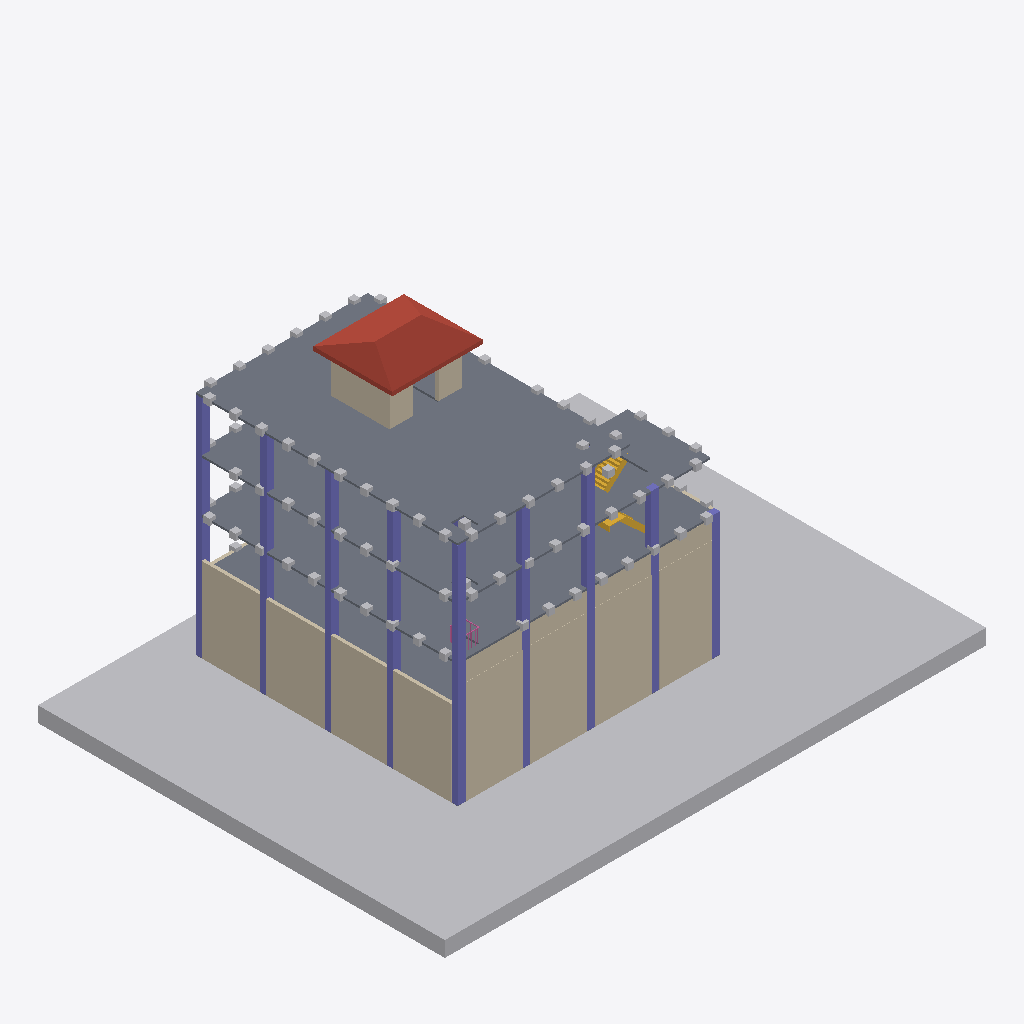
Isometric view of an IFC building model (IFC-SPF (STEP), schema IFC4X3, length unit millimetre), seen from the south-west, elements coloured by IFC class: 78 other elements (light grey), 42 columns (violet), 17 walls (beige), 4 slabs (grey), 1 roof (red-brown), 1 stair (yellow), 1 railing (pink).
Extent 41.9 m × 31.5 m × 23.1 m (x, y, z). Storeys (6): NSL at -1.60 m; GFL at 0.00 m; 1st FL at 4.00 m; 2nd FL at 8.00 m; 3rd FL at 12.00 m; TOP at 16.00 m. Elements (281): 130 IfcBuildingElementProxy, 110 IfcColumn, 27 IfcWall, 6 IfcSlab, 4 IfcStair, 1 IfcGeographicElement, 1 IfcRailing, 1 IfcRoof, 1 IfcWindow.

HEADER;
FILE_DESCRIPTION(('ViewDefinition [CoordinationView]','RevitIdentifiers [ContentGUID: e0e7faf2-f43b-4fd3-9e2b-1e0c283d8056, VersionGUID: 8aa76984-d2de-40dc-a939-d75f7a662263, NumberOfSaves: 2]','CoordinateReference [CoordinateBase: Shared Coordinates, ProjectSite: Default Site]'),'2;1');
FILE_NAME('Mudasir LLM-BIM.ifc','2025-09-19T19:50:55+08:00',(''),(''),'ODA SDAI 24.12','Autodesk Revit 25.3.0.46 (ENG) - IFC 25.3.0.46','');
FILE_SCHEMA(('IFC4X3'));
ENDSEC;
DATA;
#27=IFCPROJECT('3Wv$hoz3jFqvuh7WpNmd_c',#18,'0001',$,$,'Project Name','Project Status',(#22),#7732);
#58=IFCSITE('3Wv$hoz3jFqvuh7WpNmd_a',#18,'Default',$,$,#57,$,$,.ELEMENT.,(42,21,31,181945),(-71,-3,-24,-263305),0.0,$,$);
#32=IFCBUILDING('3Wv$hoz3jFqvuh7WpNmd_d',#18,'',$,$,#30,$,'',.ELEMENT.,$,$,#31);
#36=IFCBUILDINGSTOREY('1jPPtFfsPE8AfHe0jftuDw',#18,'NSL',$,'Level:8mm Head',#35,$,'NSL',.ELEMENT.,-1600.0);
#39=IFCBUILDINGSTOREY('3Zu5Bv0LOHrPC10026FoQQ',#18,'GFL',$,'Level:8mm Head',#38,$,'GFL',.ELEMENT.,0.0);
#43=IFCBUILDINGSTOREY('15Z0v90RiHrPC20026FoKR',#18,'1st FL',$,'Level:8mm Head',#42,$,'1st FL',.ELEMENT.,4000.0);
#47=IFCBUILDINGSTOREY('1jPPtFfsPE8AfHe0jftu9T',#18,'2nd FL',$,'Level:8mm Head',#46,$,'2nd FL',.ELEMENT.,8000.00000000026);
#51=IFCBUILDINGSTOREY('1jPPtFfsPE8AfHe0jftuq$',#18,'3rd FL',$,'Level:8mm Head',#50,$,'3rd FL',.ELEMENT.,12000.0);
#55=IFCBUILDINGSTOREY('1jPPtFfsPE8AfHe0jftusy',#18,'TOP',$,'Level:8mm Head',#54,$,'TOP',.ELEMENT.,16000.0);
#3302=IFCGEOGRAPHICELEMENT('1HdfZJUMf0EhQ4hSrvA40X',#18,'Toposolid:Grassland - 1200mm:359622',$,'Toposolid:Grassland - 1200mm',#3281,#3301,'359622',.TERRAIN.);
#2629=IFCSLAB('1HdfZJUMf0EhQ4hSrvA4mz',#18,'Floor:Generic 150mm:356570',$,'Floor:Generic 150mm',#2605,#2623,'356570',.FLOOR.);
#2527=IFCSLAB('1HdfZJUMf0EhQ4hSrvA4mj',#18,'Floor:Generic 150mm:356554',$,'Floor:Generic 150mm',#2491,#2526,'356554',.FLOOR.);
#2465=IFCSLAB('1HdfZJUMf0EhQ4hSrvA4mb',#18,'Floor:Generic 150mm:356546',$,'Floor:Generic 150mm',#2448,#2464,'356546',.FLOOR.);
#4611=IFCROOF('2Afsc4qjv0tAavrrzwOuTr',#18,'Basic Roof:Generic - 400mm 2:369942',$,'Basic Roof:Generic - 400mm 2',#4544,#4610,'369942',.NOTDEFINED.);
#3206=IFCWALL('1HdfZJUMf0EhQ4hSrvA4U_',#18,'Basic Wall:Brick Mas - 250mm-W01:359257',$,'Basic Wall:Brick Mas - 250mm-W01',#3172,#3205,'359257',.NOTDEFINED.);
#3073=IFCWALL('1HdfZJUMf0EhQ4hSrvA4Qt',#18,'Basic Wall:Brick Mas - 250mm-W01:358992',$,'Basic Wall:Brick Mas - 250mm-W01',#3039,#3072,'358992',.NOTDEFINED.);
#2422=IFCSLAB('1HdfZJUMf0EhQ4hSrvA4nT',#18,'Floor:Generic 150mm:356538',$,'Floor:Generic 150mm',#2405,#2421,'356538',.FLOOR.);
#3228=IFCWALL('1HdfZJUMf0EhQ4hSrvA4T4',#18,'Basic Wall:Brick Mas - 250mm-W01:359331',$,'Basic Wall:Brick Mas - 250mm-W01',#3216,#3227,'359331',.NOTDEFINED.);
#3272=IFCWALL('1HdfZJUMf0EhQ4hSrvA41j',#18,'Basic Wall:Brick Mas - 250mm-W01:359562',$,'Basic Wall:Brick Mas - 250mm-W01',#3260,#3271,'359562',.NOTDEFINED.);
#2703=IFCWALL('1HdfZJUMf0EhQ4hSrvA4cI',#18,'Basic Wall:Brick Mas - 250mm-W01:357749',$,'Basic Wall:Brick Mas - 250mm-W01',#2688,#2702,'357749',.NOTDEFINED.);
#3250=IFCWALL('1HdfZJUMf0EhQ4hSrvA43y',#18,'Basic Wall:Brick Mas - 250mm-W01:359451',$,'Basic Wall:Brick Mas - 250mm-W01',#3238,#3249,'359451',.NOTDEFINED.);
#3578=IFCWALL('1HdfZJUMf0EhQ4hSrvA44y',#18,'Basic Wall:Brick Mas - 250mm-W01:359899',$,'Basic Wall:Brick Mas - 250mm-W01',#3544,#3577,'359899',.NOTDEFINED.);
#3490=IFCWALL('1HdfZJUMf0EhQ4hSrvA469',#18,'Basic Wall:Brick Mas - 250mm-W01:359790',$,'Basic Wall:Brick Mas - 250mm-W01',#3456,#3489,'359790',.NOTDEFINED.);
#3446=IFCWALL('1HdfZJUMf0EhQ4hSrvA47s',#18,'Basic Wall:Brick Mas - 250mm-W01:359697',$,'Basic Wall:Brick Mas - 250mm-W01',#3412,#3445,'359697',.NOTDEFINED.);
#4677=IFCWALL('2Afsc4qjv0tAavrrzwOuSH',#18,'Basic Wall:Brick Mas - 250mm-W01:370034',$,'Basic Wall:Brick Mas - 250mm-W01',#4628,#4676,'370034',.NOTDEFINED.);
#3162=IFCWALL('1HdfZJUMf0EhQ4hSrvA4OF',#18,'Basic Wall:Brick Mas - 250mm-W01:359144',$,'Basic Wall:Brick Mas - 250mm-W01',#3128,#3161,'359144',.NOTDEFINED.);
#3534=IFCWALL('1HdfZJUMf0EhQ4hSrvA45m',#18,'Basic Wall:Brick Mas - 250mm-W01:359831',$,'Basic Wall:Brick Mas - 250mm-W01',#3500,#3533,'359831',.NOTDEFINED.);
#3118=IFCWALL('1HdfZJUMf0EhQ4hSrvA4Pd',#18,'Basic Wall:Brick Mas - 250mm-W01:359040',$,'Basic Wall:Brick Mas - 250mm-W01',#3084,#3117,'359040',.NOTDEFINED.);
#4107=IFCSTAIR('1HdfZJUMf0EhQ4hSrvAATB',#18,'Assembled Stair:Stair:367532',$,'Assembled Stair:190mm max riser 250mm going',#4106,$,'367532',.NOTDEFINED.);
#4745=IFCWALL('2Afsc4qjv0tAavrrzwOuJo',#18,'Basic Wall:Brick Mas - 250mm-W01:370321',$,'Basic Wall:Brick Mas - 250mm-W01',#4721,#4744,'370321',.NOTDEFINED.);
#859=IFCCOLUMN('1HdfZJUMf0EhQ4hSrvA5Eh',#18,'M_Rectangular Column:500 x 500mm C1:356172',$,'M_Rectangular Column:500 x 500mm C1',#858,#855,'356172',.COLUMN.);
#1348=IFCCOLUMN('1HdfZJUMf0EhQ4hSrvA4pF',#18,'M_Rectangular Column:500 x 500mm C1:356392',$,'M_Rectangular Column:500 x 500mm C1',#1347,#1344,'356392',.COLUMN.);
#1693=IFCCOLUMN('1HdfZJUMf0EhQ4hSrvA4oW',#18,'M_Rectangular Column:500 x 500mm C1:356423',$,'M_Rectangular Column:500 x 500mm C1',#1692,#1689,'356423',.COLUMN.);
#1819=IFCCOLUMN('1HdfZJUMf0EhQ4hSrvA4ot',#18,'M_Rectangular Column:500 x 500mm C1:356432',$,'M_Rectangular Column:500 x 500mm C1',#1818,#1815,'356432',.COLUMN.);
#2012=IFCCOLUMN('1HdfZJUMf0EhQ4hSrvA4o1',#18,'M_Rectangular Column:500 x 500mm C1:356454',$,'M_Rectangular Column:500 x 500mm C1',#2011,#2008,'356454',.COLUMN.);
#1679=IFCCOLUMN('1HdfZJUMf0EhQ4hSrvA4oX',#18,'M_Rectangular Column:500 x 500mm C1:356422',$,'M_Rectangular Column:500 x 500mm C1',#1678,#1675,'356422',.COLUMN.);
#1721=IFCCOLUMN('1HdfZJUMf0EhQ4hSrvA4ok',#18,'M_Rectangular Column:500 x 500mm C1:356425',$,'M_Rectangular Column:500 x 500mm C1',#1720,#1717,'356425',.COLUMN.);
#1805=IFCCOLUMN('1HdfZJUMf0EhQ4hSrvA4oe',#18,'M_Rectangular Column:500 x 500mm C1:356431',$,'M_Rectangular Column:500 x 500mm C1',#1804,#1801,'356431',.COLUMN.);
#1707=IFCCOLUMN('1HdfZJUMf0EhQ4hSrvA4ol',#18,'M_Rectangular Column:500 x 500mm C1:356424',$,'M_Rectangular Column:500 x 500mm C1',#1706,#1703,'356424',.COLUMN.);
#2174=IFCCOLUMN('1HdfZJUMf0EhQ4hSrvA4oA',#18,'M_Rectangular Column:500 x 500mm C1:356461',$,'M_Rectangular Column:500 x 500mm C1',#2173,#2170,'356461',.COLUMN.);
#2066=IFCCOLUMN('1HdfZJUMf0EhQ4hSrvA4oF',#18,'M_Rectangular Column:500 x 500mm C1:356456',$,'M_Rectangular Column:500 x 500mm C1',#2065,#2062,'356456',.COLUMN.);
#2039=IFCCOLUMN('1HdfZJUMf0EhQ4hSrvA4o0',#18,'M_Rectangular Column:500 x 500mm C1:356455',$,'M_Rectangular Column:500 x 500mm C1',#2038,#2035,'356455',.COLUMN.);
#1985=IFCCOLUMN('1HdfZJUMf0EhQ4hSrvA4o2',#18,'M_Rectangular Column:500 x 500mm C1:356453',$,'M_Rectangular Column:500 x 500mm C1',#1984,#1981,'356453',.COLUMN.);
#1791=IFCCOLUMN('1HdfZJUMf0EhQ4hSrvA4of',#18,'M_Rectangular Column:500 x 500mm C1:356430',$,'M_Rectangular Column:500 x 500mm C1',#1790,#1787,'356430',.COLUMN.);
#2201=IFCCOLUMN('1HdfZJUMf0EhQ4hSrvA4o9',#18,'M_Rectangular Column:500 x 500mm C1:356462',$,'M_Rectangular Column:500 x 500mm C1',#2200,#2197,'356462',.COLUMN.);
#1735=IFCCOLUMN('1HdfZJUMf0EhQ4hSrvA4oj',#18,'M_Rectangular Column:500 x 500mm C1:356426',$,'M_Rectangular Column:500 x 500mm C1',#1734,#1731,'356426',.COLUMN.);
#2093=IFCCOLUMN('1HdfZJUMf0EhQ4hSrvA4oE',#18,'M_Rectangular Column:500 x 500mm C1:356457',$,'M_Rectangular Column:500 x 500mm C1',#2092,#2089,'356457',.COLUMN.);
#1362=IFCCOLUMN('1HdfZJUMf0EhQ4hSrvA4pE',#18,'M_Rectangular Column:500 x 500mm C1:356393',$,'M_Rectangular Column:500 x 500mm C1',#1361,#1358,'356393',.COLUMN.);
#1376=IFCCOLUMN('1HdfZJUMf0EhQ4hSrvA4pD',#18,'M_Rectangular Column:500 x 500mm C1:356394',$,'M_Rectangular Column:500 x 500mm C1',#1375,#1372,'356394',.COLUMN.);
#1321=IFCCOLUMN('1HdfZJUMf0EhQ4hSrvA4p0',#18,'M_Rectangular Column:500 x 500mm C1:356391',$,'M_Rectangular Column:500 x 500mm C1',#1320,#1317,'356391',.COLUMN.);
#4711=IFCWALL('2Afsc4qjv0tAavrrzwOuHH',#18,'Basic Wall:Brick Mas - 250mm-W01:370226',$,'Basic Wall:Brick Mas - 250mm-W01',#4687,#4710,'370226',.NOTDEFINED.);
#1390=IFCCOLUMN('1HdfZJUMf0EhQ4hSrvA4pC',#18,'M_Rectangular Column:500 x 500mm C1:356395',$,'M_Rectangular Column:500 x 500mm C1',#1389,#1386,'356395',.COLUMN.);
#1213=IFCCOLUMN('1HdfZJUMf0EhQ4hSrvA4p4',#18,'M_Rectangular Column:500 x 500mm C1:356387',$,'M_Rectangular Column:500 x 500mm C1',#1212,#1209,'356387',.COLUMN.);
#1007=IFCCOLUMN('1HdfZJUMf0EhQ4hSrvA5Cp',#18,'M_Rectangular Column:500 x 500mm C1:356308',$,'M_Rectangular Column:500 x 500mm C1',#1006,#1003,'356308',.COLUMN.);
#777=IFCCOLUMN('1HdfZJUMf0EhQ4hSrvA5Fa',#18,'M_Rectangular Column:500 x 500mm C1:356099',$,'M_Rectangular Column:500 x 500mm C1',#776,#773,'356099',.COLUMN.);
#1486=IFCCOLUMN('1HdfZJUMf0EhQ4hSrvA4pN',#18,'M_Rectangular Column:500 x 500mm C1:356400',$,'M_Rectangular Column:500 x 500mm C1',#1485,#1482,'356400',.COLUMN.);
#1021=IFCCOLUMN('1HdfZJUMf0EhQ4hSrvA5C5',#18,'M_Rectangular Column:500 x 500mm C1:356322',$,'M_Rectangular Column:500 x 500mm C1',#1020,#1017,'356322',.COLUMN.);
#993=IFCCOLUMN('1HdfZJUMf0EhQ4hSrvA5Cj',#18,'M_Rectangular Column:500 x 500mm C1:356298',$,'M_Rectangular Column:500 x 500mm C1',#992,#989,'356298',.COLUMN.);
#1459=IFCCOLUMN('1HdfZJUMf0EhQ4hSrvA4p8',#18,'M_Rectangular Column:500 x 500mm C1:356399',$,'M_Rectangular Column:500 x 500mm C1',#1458,#1455,'356399',.COLUMN.);
#1513=IFCCOLUMN('1HdfZJUMf0EhQ4hSrvA4pM',#18,'M_Rectangular Column:500 x 500mm C1:356401',$,'M_Rectangular Column:500 x 500mm C1',#1512,#1509,'356401',.COLUMN.);
#845=IFCCOLUMN('1HdfZJUMf0EhQ4hSrvA5Ei',#18,'M_Rectangular Column:500 x 500mm C1:356171',$,'M_Rectangular Column:500 x 500mm C1',#844,#842,'356171',.COLUMN.);
#887=IFCCOLUMN('1HdfZJUMf0EhQ4hSrvA5Ef',#18,'M_Rectangular Column:500 x 500mm C1:356174',$,'M_Rectangular Column:500 x 500mm C1',#886,#883,'356174',.COLUMN.);
#901=IFCCOLUMN('1HdfZJUMf0EhQ4hSrvA5Ee',#18,'M_Rectangular Column:500 x 500mm C1:356175',$,'M_Rectangular Column:500 x 500mm C1',#900,#897,'356175',.COLUMN.);
#873=IFCCOLUMN('1HdfZJUMf0EhQ4hSrvA5Eg',#18,'M_Rectangular Column:500 x 500mm C1:356173',$,'M_Rectangular Column:500 x 500mm C1',#872,#869,'356173',.COLUMN.);
#312=IFCCOLUMN('1HdfZJUMf0EhQ4hSrvA50X',#18,'M_Rectangular Column:500 x 500mm C1:355526',$,'M_Rectangular Column:500 x 500mm C1',#311,#308,'355526',.COLUMN.);
#366=IFCCOLUMN('1HdfZJUMf0EhQ4hSrvA50l',#18,'M_Rectangular Column:500 x 500mm C1:355528',$,'M_Rectangular Column:500 x 500mm C1',#365,#362,'355528',.COLUMN.);
#420=IFCCOLUMN('1HdfZJUMf0EhQ4hSrvA50j',#18,'M_Rectangular Column:500 x 500mm C1:355530',$,'M_Rectangular Column:500 x 500mm C1',#419,#416,'355530',.COLUMN.);
#339=IFCCOLUMN('1HdfZJUMf0EhQ4hSrvA50W',#18,'M_Rectangular Column:500 x 500mm C1:355527',$,'M_Rectangular Column:500 x 500mm C1',#338,#335,'355527',.COLUMN.);
#393=IFCCOLUMN('1HdfZJUMf0EhQ4hSrvA50k',#18,'M_Rectangular Column:500 x 500mm C1:355529',$,'M_Rectangular Column:500 x 500mm C1',#392,#389,'355529',.COLUMN.);
#7043=IFCRAILING('1HdfZJUMf0EhQ4hSrvA9ZU',#18,'Railing:1100mm:369721',$,'Railing:1100mm',#6463,#7042,'369721',.NOTDEFINED.);
#7772=IFCBUILDINGELEMENTPROXY('0LOZXkXFvBUv9b1jX6yFP6',$,'HazardMarker',$,$,#7775,#7771,$,$);
#447=IFCCOLUMN('1HdfZJUMf0EhQ4hSrvA50V',#18,'M_Rectangular Column:500 x 500mm C1:355576',$,'M_Rectangular Column:500 x 500mm C1',#446,#443,'355576',.COLUMN.);
#174=IFCCOLUMN('1HdfZJUMf0EhQ4hSrvA5Uc',#18,'M_Rectangular Column:500 x 500mm C1:355137',$,'M_Rectangular Column:500 x 500mm C1',#173,#170,'355137',.COLUMN.);
#501=IFCCOLUMN('1HdfZJUMf0EhQ4hSrvA57t',#18,'M_Rectangular Column:500 x 500mm C1:355600',$,'M_Rectangular Column:500 x 500mm C1',#500,#497,'355600',.COLUMN.);
#474=IFCCOLUMN('1HdfZJUMf0EhQ4hSrvA57Z',#18,'M_Rectangular Column:500 x 500mm C1:355588',$,'M_Rectangular Column:500 x 500mm C1',#473,#470,'355588',.COLUMN.);
#7836=IFCBUILDINGELEMENTPROXY('2eLIXVU_PEoAgrcLBFg$ov',$,'HazardMarker',$,$,#7839,#7835,$,$);
#8308=IFCBUILDINGELEMENTPROXY('3ROsTz9Hz9FxhEtUQPPFfF',$,'HazardMarker',$,$,#8311,#8307,$,$);
#8888=IFCBUILDINGELEMENTPROXY('07Czly32r8MRMid6mxiwBa',$,'HazardMarker',$,$,#8891,#8887,$,$);
#9404=IFCBUILDINGELEMENTPROXY('161k82UxvAFud6kiuA7MEF',$,'HazardMarker',$,$,#9407,#9403,$,$);
#8660=IFCBUILDINGELEMENTPROXY('0naIcSESf9R98Fd3mvUc9u',$,'HazardMarker',$,$,#8663,#8659,$,$);
#8676=IFCBUILDINGELEMENTPROXY('3Xj6X0k$j32gktaOyVe$kS',$,'HazardMarker',$,$,#8679,#8675,$,$);
#8740=IFCBUILDINGELEMENTPROXY('1y8gl_MPv9If7xslebqp5e',$,'HazardMarker',$,$,#8743,#8739,$,$);
#8824=IFCBUILDINGELEMENTPROXY('3MBhHoaAXA2wJ47XWw2qNW',$,'HazardMarker',$,$,#8827,#8823,$,$);
#8872=IFCBUILDINGELEMENTPROXY('3Fc9m87h55$RnASe68rei$',$,'HazardMarker',$,$,#8875,#8871,$,$);
#8904=IFCBUILDINGELEMENTPROXY('3hhgvLhY52qwuPERD3Nb$y',$,'HazardMarker',$,$,#8907,#8903,$,$);
#8972=IFCBUILDINGELEMENTPROXY('2ZP7NHtYr9zxTqYKF6sxyA',$,'HazardMarker',$,$,#8975,#8971,$,$);
#9052=IFCBUILDINGELEMENTPROXY('3kx6jBwCv3LRvR_UWhoSkw',$,'HazardMarker',$,$,#9055,#9051,$,$);
#9084=IFCBUILDINGELEMENTPROXY('0XtuS_uVT3OgcvSTUdpLQp',$,'HazardMarker',$,$,#9087,#9083,$,$);
#9388=IFCBUILDINGELEMENTPROXY('1U0jRnX_n9swSxq6SAWGr5',$,'HazardMarker',$,$,#9391,#9387,$,$);
#9484=IFCBUILDINGELEMENTPROXY('2EzROmzrXA6eSMsWFwfZKB',$,'HazardMarker',$,$,#9487,#9483,$,$);
#9516=IFCBUILDINGELEMENTPROXY('1LEu9fs$b4LRUxF1t_pcl_',$,'HazardMarker',$,$,#9519,#9515,$,$);
#9532=IFCBUILDINGELEMENTPROXY('1VJVB5NzH5veLr7To1lfHX',$,'HazardMarker',$,$,#9535,#9531,$,$);
#9580=IFCBUILDINGELEMENTPROXY('30DEwDsHnDqg_ClFQ6TPqQ',$,'HazardMarker',$,$,#9583,#9579,$,$);
#8276=IFCBUILDINGELEMENTPROXY('3_rGHwmHPB3PyRJX9ixw_j',$,'HazardMarker',$,$,#8279,#8275,$,$);
#8724=IFCBUILDINGELEMENTPROXY('0j5ipbVC12lP3LVWg$onv2',$,'HazardMarker',$,$,#8727,#8723,$,$);
#8756=IFCBUILDINGELEMENTPROXY('0g3PE10fr5xgo2ulDuI3N2',$,'HazardMarker',$,$,#8759,#8755,$,$);
#8804=IFCBUILDINGELEMENTPROXY('3mA4JtoBf5NOMtVKS8o5q6',$,'HazardMarker',$,$,#8807,#8803,$,$);
#8856=IFCBUILDINGELEMENTPROXY('0tNgaiiTf7sRzZfxkEmsbH',$,'HazardMarker',$,$,#8859,#8855,$,$);
#9036=IFCBUILDINGELEMENTPROXY('0HHH7aCBr2$haK4RKrBW$p',$,'HazardMarker',$,$,#9039,#9035,$,$);
#9068=IFCBUILDINGELEMENTPROXY('2mQzrqZtP1aftMcyZqrHEG',$,'HazardMarker',$,$,#9071,#9067,$,$);
#9372=IFCBUILDINGELEMENTPROXY('2kZF8e1L95Vf9xfPo_fesc',$,'HazardMarker',$,$,#9375,#9371,$,$);
#9436=IFCBUILDINGELEMENTPROXY('24oS41XxP1TeSrtcESkF5a',$,'HazardMarker',$,$,#9439,#9435,$,$);
#9452=IFCBUILDINGELEMENTPROXY('2cpgsEfhHDdQ1Ts3_O84gj',$,'HazardMarker',$,$,#9455,#9451,$,$);
#9468=IFCBUILDINGELEMENTPROXY('0lzp90vAf6KOeSZ31Nr$Tv',$,'HazardMarker',$,$,#9471,#9467,$,$);
#8244=IFCBUILDINGELEMENTPROXY('0n_I_eaXvFsvoWIgYT_Vk6',$,'HazardMarker',$,$,#8247,#8243,$,$);
#8228=IFCBUILDINGELEMENTPROXY('240seAsQH5JBobLcd$oq9h',$,'HazardMarker',$,$,#8231,#8227,$,$);
#8260=IFCBUILDINGELEMENTPROXY('297Ww3vj5CLA6GFu_wYU4J',$,'HazardMarker',$,$,#8263,#8259,$,$);
#8324=IFCBUILDINGELEMENTPROXY('0mdj0nMJvD5BP6o5bW8Roa',$,'HazardMarker',$,$,#8327,#8323,$,$);
#8708=IFCBUILDINGELEMENTPROXY('0ljqOVn291TeyDC6F91Elr',$,'HazardMarker',$,$,#8711,#8707,$,$);
#8788=IFCBUILDINGELEMENTPROXY('2sUH$OKyP3sQqaCccsZiXn',$,'HazardMarker',$,$,#8791,#8787,$,$);
#8940=IFCBUILDINGELEMENTPROXY('1m1vbdLfjAcRqAUZWDm0MZ',$,'HazardMarker',$,$,#8943,#8939,$,$);
#9004=IFCBUILDINGELEMENTPROXY('24lI2nuOn4F99W7UBWlOx_',$,'HazardMarker',$,$,#9007,#9003,$,$);
#9020=IFCBUILDINGELEMENTPROXY('3fpYb1BHjEfArmkwIZd3YQ',$,'HazardMarker',$,$,#9023,#9019,$,$);
#9420=IFCBUILDINGELEMENTPROXY('1PI_eIqyPBFe_r5c8nUiom',$,'HazardMarker',$,$,#9423,#9419,$,$);
#9500=IFCBUILDINGELEMENTPROXY('1X4TG3TFn6xOeTO30P9NAo',$,'HazardMarker',$,$,#9503,#9499,$,$);
#9564=IFCBUILDINGELEMENTPROXY('1id7jKu2r9Y9bntKWkheNA',$,'HazardMarker',$,$,#9567,#9563,$,$);
#9612=IFCBUILDINGELEMENTPROXY('1aPxKIUyf5JwBN8M9oN1pf',$,'HazardMarker',$,$,#9615,#9611,$,$);
#8956=IFCBUILDINGELEMENTPROXY('2rF046rxbE_wHgezaKQw$C',$,'HazardMarker',$,$,#8959,#8955,$,$);
#9548=IFCBUILDINGELEMENTPROXY('1149yAyZv9FAI6pYnkkUdD',$,'HazardMarker',$,$,#9551,#9547,$,$);
#9596=IFCBUILDINGELEMENTPROXY('3Ecft3AU1BJvioft3R4Km$',$,'HazardMarker',$,$,#9599,#9595,$,$);
#8772=IFCBUILDINGELEMENTPROXY('0DJCTfuKvFrvZtl3xNUNHG',$,'HazardMarker',$,$,#8775,#8771,$,$);
#8920=IFCBUILDINGELEMENTPROXY('0r5s2QCszAJuOMd2PRMbwj',$,'HazardMarker',$,$,#8923,#8919,$,$);
#8212=IFCBUILDINGELEMENTPROXY('1wOhHJuYX3QuWN_efDTxpm',$,'HazardMarker',$,$,#8215,#8211,$,$);
#7804=IFCBUILDINGELEMENTPROXY('0pmt2jyiTDr8xCFbdsf$QI',$,'HazardMarker',$,$,#7807,#7803,$,$);
#8628=IFCBUILDINGELEMENTPROXY('3PMU8eROX3a9W$pf6ssz9F',$,'HazardMarker',$,$,#8631,#8627,$,$);
#9308=IFCBUILDINGELEMENTPROXY('3c9FERaqX3oR5TVvJh_o8V',$,'HazardMarker',$,$,#9311,#9307,$,$);
#9356=IFCBUILDINGELEMENTPROXY('0TDpaW6aH7UuFWSOM76uy7',$,'HazardMarker',$,$,#9359,#9355,$,$);
#8292=IFCBUILDINGELEMENTPROXY('262uGlKz9CGuEPFilHmnlM',$,'HazardMarker',$,$,#8295,#8291,$,$);
#8340=IFCBUILDINGELEMENTPROXY('2$1$jfa6b0fucGuwt$QMA2',$,'HazardMarker',$,$,#8343,#8339,$,$);
#9116=IFCBUILDINGELEMENTPROXY('0N2C0Fms5778e$Aw$9j7wG',$,'HazardMarker',$,$,#9119,#9115,$,$);
#9244=IFCBUILDINGELEMENTPROXY('3qy_EGOxv0hRokxfm90ShH',$,'HazardMarker',$,$,#9247,#9243,$,$);
#9292=IFCBUILDINGELEMENTPROXY('2nRFwVwAf4AOk3ffv6YJXm',$,'HazardMarker',$,$,#9295,#9291,$,$);
#9676=IFCBUILDINGELEMENTPROXY('2FewcERVfCAfYtF_HmnJD_',$,'HazardMarker',$,$,#9679,#9675,$,$);
#9761=IFCBUILDINGELEMENTPROXY('2wVD8kwPXAHOOfhzRjPCcX',$,'HazardMarker',$,$,#9764,#9760,$,$);
#8356=IFCBUILDINGELEMENTPROXY('27LDRBOgLEjxe$_BK3hDiI',$,'HazardMarker',$,$,#8359,#8355,$,$);
#9132=IFCBUILDINGELEMENTPROXY('0ucFSRWRf0s9eRLQZC0gGL',$,'HazardMarker',$,$,#9135,#9131,$,$);
#9324=IFCBUILDINGELEMENTPROXY('2rpemgYWTCqfW8jf7kUGnk',$,'HazardMarker',$,$,#9327,#9323,$,$);
#9340=IFCBUILDINGELEMENTPROXY('1tQ7WllFD8DhEd$C4AFXam',$,'HazardMarker',$,$,#9343,#9339,$,$);
#9644=IFCBUILDINGELEMENTPROXY('0EgwIzIAb5twrtbtzGYAF$',$,'HazardMarker',$,$,#9647,#9643,$,$);
#9660=IFCBUILDINGELEMENTPROXY('3ZckDqai57cve_7OpsGiEX',$,'HazardMarker',$,$,#9663,#9659,$,$);
#8192=IFCBUILDINGELEMENTPROXY('3lZK5jXCTE3fEUBbef2pSB',$,'HazardMarker',$,$,#8195,#8191,$,$);
#9628=IFCBUILDINGELEMENTPROXY('32Q8rcizv0hAPpMFuoTw65',$,'HazardMarker',$,$,#9631,#9627,$,$);
#9697=IFCBUILDINGELEMENTPROXY('2rYHGOBwf18fVmC8Vb2pC0',$,'HazardMarker',$,$,#9700,#9696,$,$);
#9100=IFCBUILDINGELEMENTPROXY('03HVxQzjHDVPm$VqIO7b4L',$,'HazardMarker',$,$,#9103,#9099,$,$);
#9276=IFCBUILDINGELEMENTPROXY('3T27bA$zPF3vzvnl$m8A$u',$,'HazardMarker',$,$,#9279,#9275,$,$);
ENDSEC;
